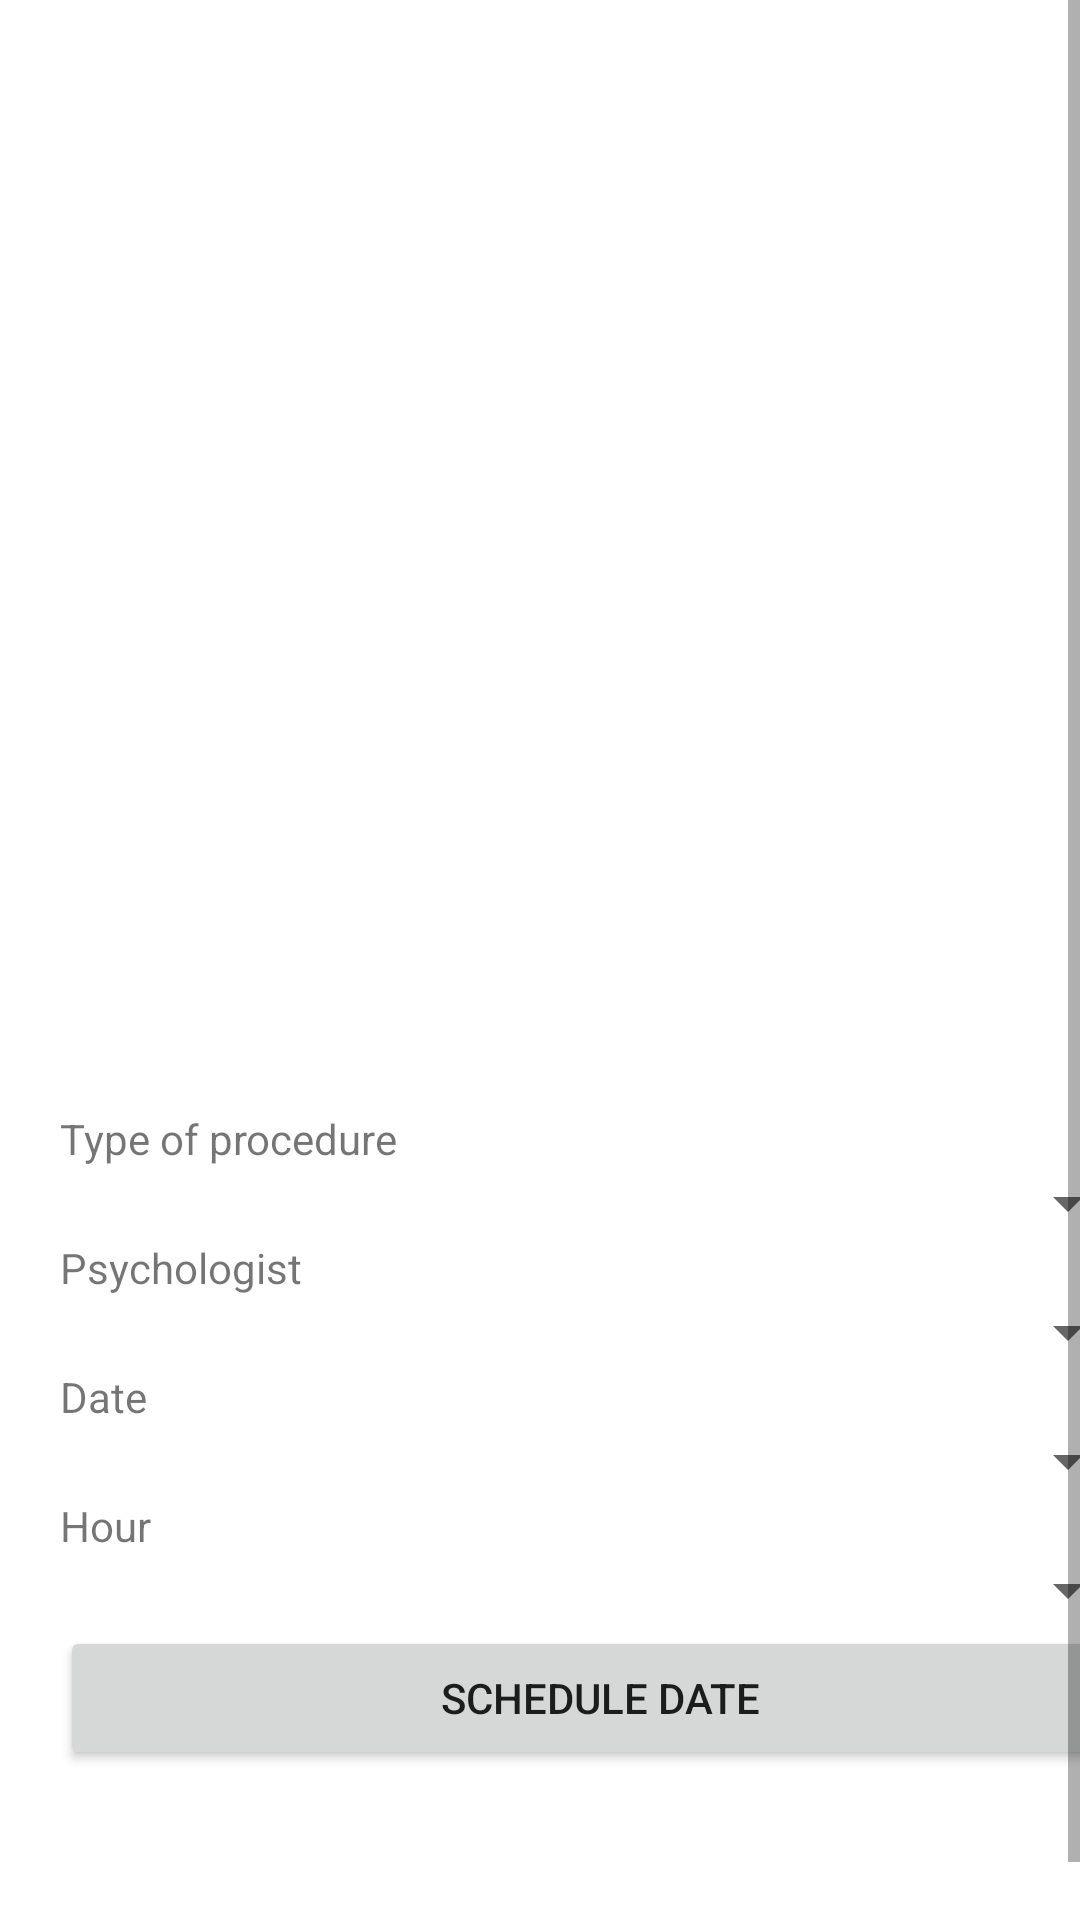

Produce the Android XML layout that renders to this screen, including the resource entries it uses.
<!-- AndroidManifest.xml: application theme Theme.Examen3Montoya -->
<!-- res/layout/activity_schedule_date.xml -->
<?xml version="1.0" encoding="utf-8"?>
<androidx.constraintlayout.widget.ConstraintLayout xmlns:android="http://schemas.android.com/apk/res/android"
    xmlns:app="http://schemas.android.com/apk/res-auto"
    xmlns:tools="http://schemas.android.com/tools"
    android:layout_width="match_parent"
    android:layout_height="match_parent"
    tools:context=".ScheduleDateActivity">

    <ScrollView
        android:fillViewport="true"
        android:layout_width="match_parent"
        android:layout_height="match_parent">

        <LinearLayout
            style="@style/linear_layout_vertical"
            android:layout_width="match_parent"
            android:layout_height="wrap_content"
            android:orientation="vertical" >

            <ImageView
                android:layout_width="200dp"
                android:layout_height="200dp"
                android:layout_marginBottom="80dp"
                android:contentDescription="@string/schedule_date"
                app:srcCompat="@drawable/agenda" />

            <TextView
                android:layout_width="match_parent"
                android:layout_height="wrap_content"
                android:text="@string/session_type" />

            <Spinner
                android:id="@+id/spinnerType"
                android:layout_width="match_parent"
                android:layout_height="wrap_content"
                android:spinnerMode="dialog"/>

            <TextView
                android:id="@+id/textViewType"
                android:textColor="@color/red"
                android:layout_width="match_parent"
                android:layout_height="wrap_content"
                android:text="@string/error_type"
                android:visibility="gone"
                tools:visibility="gone" />

            <TextView
                android:layout_width="match_parent"
                android:layout_height="wrap_content"
                android:text="@string/select_psico" />

            <Spinner
                android:id="@+id/spinnerPsico"
                android:layout_width="match_parent"
                android:layout_height="wrap_content"
                android:spinnerMode="dialog"/>

            <TextView
                android:id="@+id/textViewPsico"
                android:textColor="@color/red"
                android:layout_width="match_parent"
                android:layout_height="wrap_content"
                android:text="@string/error_psico"
                android:visibility="gone"
                tools:visibility="gone" />

            <TextView
                android:layout_width="match_parent"
                android:layout_height="wrap_content"
                android:text="@string/date" />

            <Spinner
                android:id="@+id/spinnerDate"
                android:layout_width="match_parent"
                android:layout_height="wrap_content"
                android:spinnerMode="dialog" />

            <TextView
                android:id="@+id/textViewDate"
                android:textColor="@color/red"
                android:layout_width="match_parent"
                android:layout_height="wrap_content"
                android:text="@string/error_date"
                android:visibility="gone"
                tools:visibility="gone" />

            <TextView
                android:layout_width="match_parent"
                android:layout_height="wrap_content"
                android:text="@string/time" />

            <Spinner
                android:id="@+id/spinnerTime"
                android:layout_width="match_parent"
                android:layout_height="wrap_content"
                android:spinnerMode="dialog"/>

            <TextView
                android:id="@+id/textViewTime"
                android:textColor="@color/red"
                android:layout_width="match_parent"
                android:layout_height="wrap_content"
                android:text="@string/error_time"
                android:visibility="gone"
                tools:visibility="gone" />

            <Button
                style="@style/button"
                android:layout_width="match_parent"
                android:layout_height="wrap_content"
                android:onClick="buttonSave"
                android:text="@string/schedule_date" />
        </LinearLayout>
    </ScrollView>

</androidx.constraintlayout.widget.ConstraintLayout>
<!-- resources referenced by this layout -->
<resources>
  <color name="red">#FF0000</color>
  <string name="date">Date</string>
  <string name="error_date">You must select a date</string>
  <string name="error_psico">You must select a psychologist</string>
  <string name="error_time">You must select a time</string>
  <string name="error_type">You must select a procedure</string>
  <string name="schedule_date">Schedule date</string>
  <string name="select_psico">Psychologist</string>
  <string name="session_type">Type of procedure</string>
  <string name="time">Hour</string>
  <style name="button">
          <item name="cornerRadius">20dp</item>
      </style>
  <style name="linear_layout_vertical">
          <item name="android:layout_margin">20dp</item>
          <item name="android:gravity">center</item>
      </style>
  <style name="Theme.Examen3Montoya" parent="Theme.MaterialComponents.DayNight.NoActionBar">
          
          <item name="colorPrimary">@color/primary</item>
          <item name="colorPrimaryVariant">@color/secondary</item>
          <item name="colorOnPrimary">@color/background</item>
          
          <item name="colorSecondary">@color/text</item>
          <item name="colorSecondaryVariant">@color/clear</item>
          <item name="colorOnSecondary">@color/black</item>
          <item name="colorTertiary">@color/backgroundcard</item>
          <item name="colorOnTertiary">@color/textcard</item>
          
          <item name="android:statusBarColor" tools:targetApi="l">?attr/colorPrimaryVariant</item>
          
      </style>
  <color name="primary">#bb9bb0</color>
  <color name="secondary">#bb9bb0</color>
  <color name="background">#e0e1dd</color>
  <color name="text">#4C4C6D</color>
  <color name="clear">#f1e3e4</color>
  <color name="black">#FF000000</color>
  <color name="backgroundcard">#eaeaea</color>
  <color name="textcard">#183642</color>
</resources>
